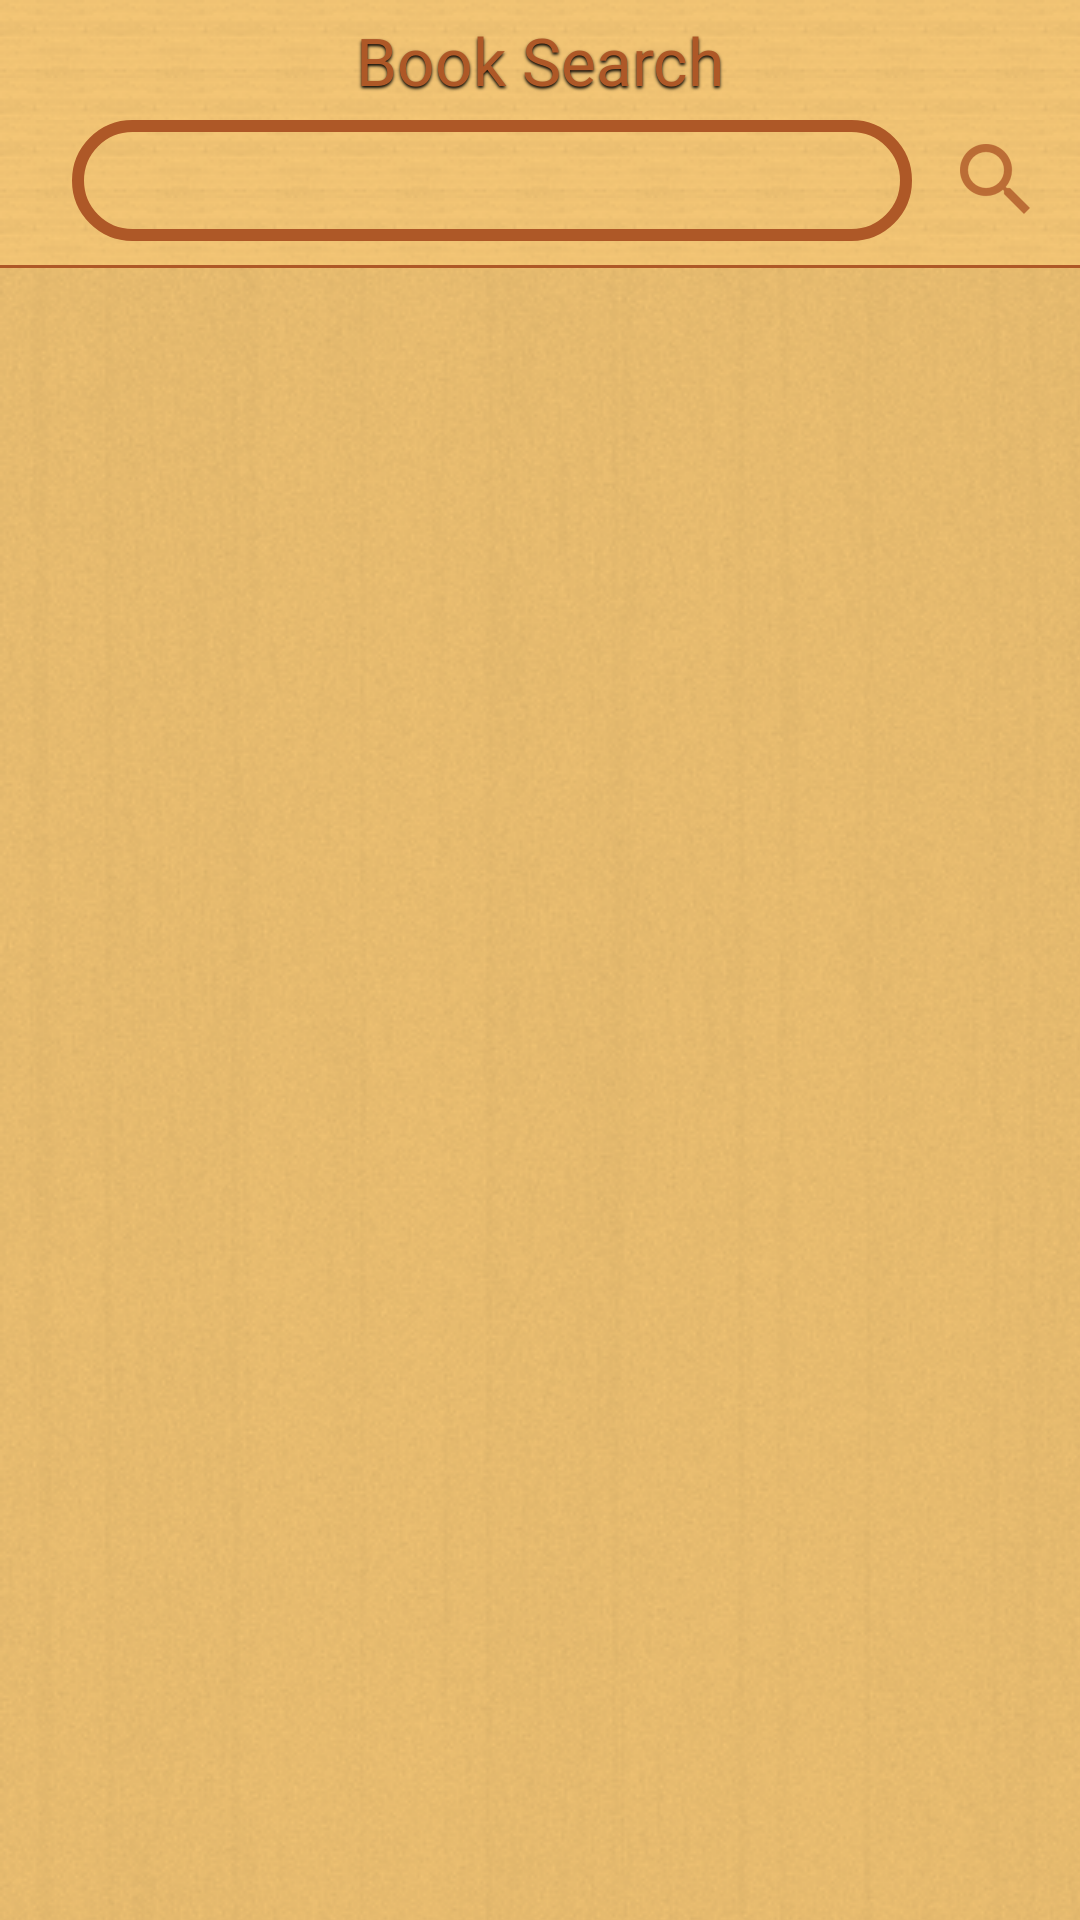

Reconstruct the res/layout file that produces this screen, plus the resources it refers to.
<!-- AndroidManifest.xml: application theme AppTheme -->
<!-- res/layout/activity_main.xml -->
<?xml version="1.0" encoding="utf-8"?>
<LinearLayout xmlns:android="http://schemas.android.com/apk/res/android"
    xmlns:tools="http://schemas.android.com/tools"
    android:layout_width="match_parent"
    android:layout_height="match_parent"
    android:background="@drawable/screen_background"
    android:orientation="vertical"
    tools:context="io.github.andyradionov.googlebookssearch.ui.MainActivity">

    <TextView
        android:layout_width="match_parent"
        android:layout_height="@dimen/logo_height"
        android:layout_gravity="center"
        android:background="@drawable/top_background"
        android:fontFamily="@font/aclonica"
        android:gravity="center"
        android:shadowColor="@android:color/black"
        android:shadowDy="2"
        android:shadowRadius="2"
        android:text="@string/book_search"
        android:textColor="@color/colorAccent"
        android:textSize="@dimen/logo_text_size"
        tools:ignore="SpUsage" />

    <LinearLayout
        android:layout_width="match_parent"
        android:layout_height="wrap_content"
        android:background="@drawable/top_background"
        android:orientation="horizontal"
        android:paddingBottom="8dp">

        <EditText
            android:id="@+id/et_search_query"
            android:layout_width="0dp"
            android:layout_height="wrap_content"
            android:layout_gravity="center"
            android:layout_marginLeft="24dp"
            android:layout_marginRight="12dp"
            android:layout_weight="1"
            android:background="@drawable/search_background"
            android:imeOptions="actionSearch"
            android:inputType="text"
            android:lines="1"
            android:paddingBottom="8dp"
            android:paddingLeft="24dp"
            android:paddingRight="24dp"
            android:paddingTop="8dp" />

        <ImageButton
            android:layout_width="wrap_content"
            android:layout_height="wrap_content"
            android:layout_gravity="center"
            android:layout_marginRight="12dp"
            android:background="?attr/selectableItemBackground"
            android:onClick="onSearchClick"
            android:src="@drawable/ic_action_search" />
    </LinearLayout>

    <View
        android:layout_width="match_parent"
        android:layout_height="1dp"
        android:background="@color/colorAccent" />

    <ProgressBar
        android:id="@+id/pb_loading_indicator"
        android:layout_width="@dimen/indicator_size"
        android:layout_height="@dimen/indicator_size"
        android:layout_gravity="center"
        android:layout_marginTop="@dimen/indicator_margin_top"
        android:visibility="invisible" />

    <include layout="@layout/books_container" />

    <TextView
        android:id="@android:id/empty"
        android:layout_width="wrap_content"
        android:layout_height="wrap_content"
        android:layout_gravity="center"
        android:layout_marginTop="@dimen/indicator_margin_top"
        android:text="@string/empty_text"
        android:textSize="@dimen/indicator_size"
        android:visibility="invisible"
        tools:ignore="SpUsage" />
</LinearLayout>
<!-- res/layout/books_container.xml (included above) -->
<?xml version="1.0" encoding="utf-8"?>
<ListView xmlns:android="http://schemas.android.com/apk/res/android"
    android:id="@+id/books_container"
    android:layout_width="match_parent"
    android:layout_height="match_parent"
    android:divider="@null"
    android:dividerHeight="0dp"
    android:visibility="gone" />
<!-- resources referenced by this layout -->
<resources>
  <color name="colorAccent">#ae5827</color>
  <dimen name="indicator_margin_top">200dp</dimen>
  <dimen name="indicator_size">40dp</dimen>
  <dimen name="logo_height">40dp</dimen>
  <dimen name="logo_text_size">22dp</dimen>
  <!-- drawable ic_action_search: png bitmap (drawable-hdpi, 763 bytes) -->
  <!-- drawable screen_background (drawable) -->
  <?xml version="1.0" encoding="utf-8"?>
  <bitmap xmlns:android="http://schemas.android.com/apk/res/android"
      android:src="@drawable/wood_screen_pattern"
      android:tileMode="repeat" />
  <!-- drawable search_background (drawable) -->
  <?xml version="1.0" encoding="utf-8"?>
  <shape xmlns:android="http://schemas.android.com/apk/res/android">
      <corners android:radius="20dp" />
      <stroke android:width="4dp" android:color="@color/colorAccent"/>
  </shape>
  <!-- drawable top_background (drawable) -->
  <?xml version="1.0" encoding="utf-8"?>
  <bitmap xmlns:android="http://schemas.android.com/apk/res/android"
      android:src="@drawable/wood_top_pattern"
      android:tileMode="repeat" />
  <string name="book_search">Book Search</string>
  <string name="empty_text">¯\\_(ツ)_/¯</string>
  <style name="AppTheme" parent="Theme.AppCompat.Light.NoActionBar">
          
          <item name="colorPrimary">@color/colorPrimary</item>
          <item name="colorPrimaryDark">@color/colorPrimaryDark</item>
          <item name="colorAccent">@color/colorAccent</item>
      </style>
  <!-- drawable wood_screen_pattern: png bitmap (drawable, 293434 bytes) -->
  <!-- drawable wood_top_pattern: png bitmap (drawable, 901 bytes) -->
  <color name="colorPrimary">#d7a95f</color>
  <color name="colorPrimaryDark">#ae5827</color>
</resources>
